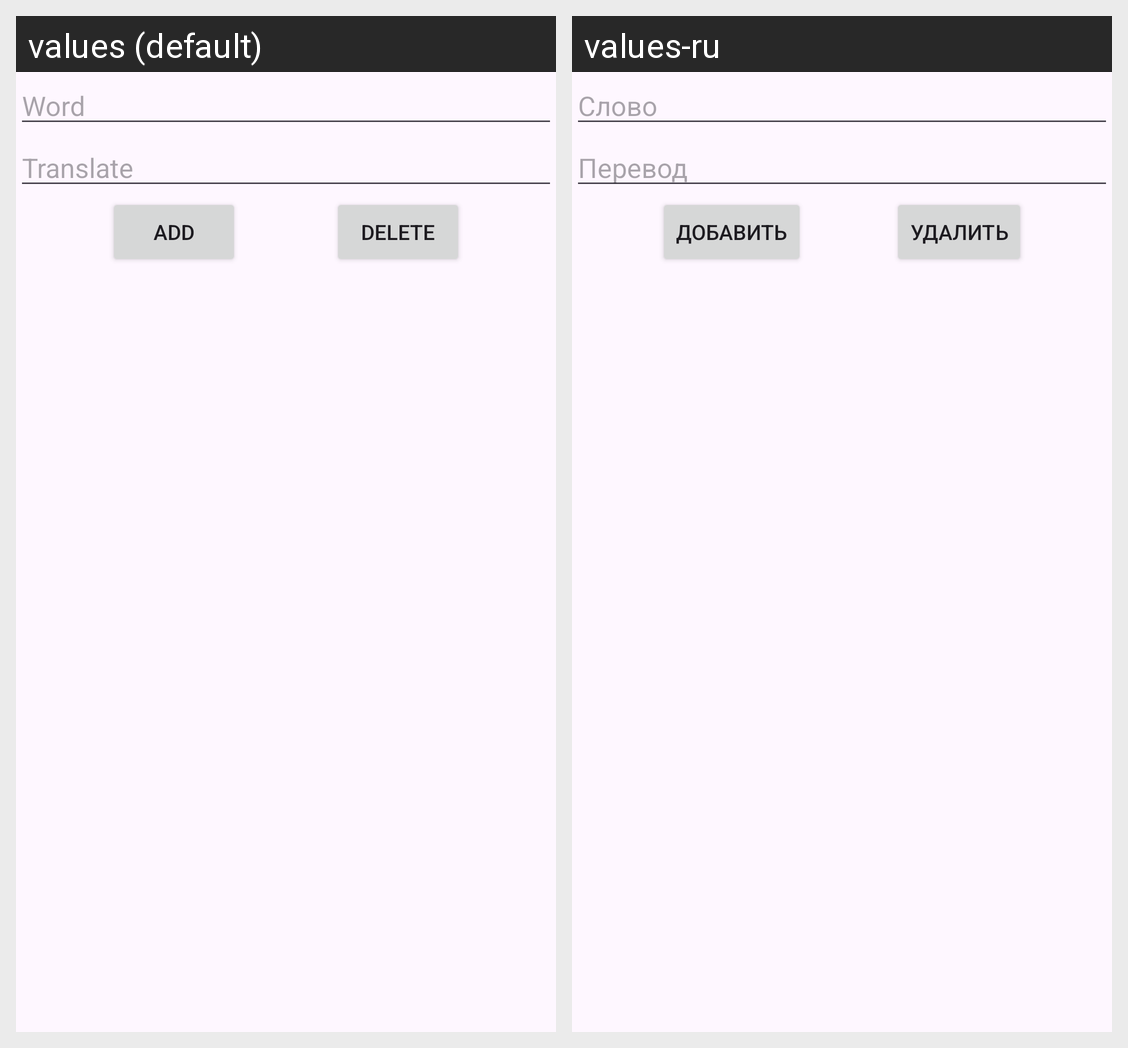

Translations of the strings shown on this Android screen, per locale in the grid:
Android screen res/layout/activity_user.xml rendered under 2 locales, left to right: values (default), values-ru. Device: Nexus 5 (rendered at 1080×1920; each locale shown at half size, 540×960, under a caption strip naming it); theme MyTheme.
Strings drawn on this screen, with the default value and each locale's value (text and hints the layout hard-codes, and strings that could not be matched under every locale, appear in the picture but are not listed):

word
  values: Word
  values-ru: Слово

translate
  values: Translate
  values-ru: Перевод

add
  values: Add
  values-ru: Добавить

delete
  values: Delete
  values-ru: Удалить
